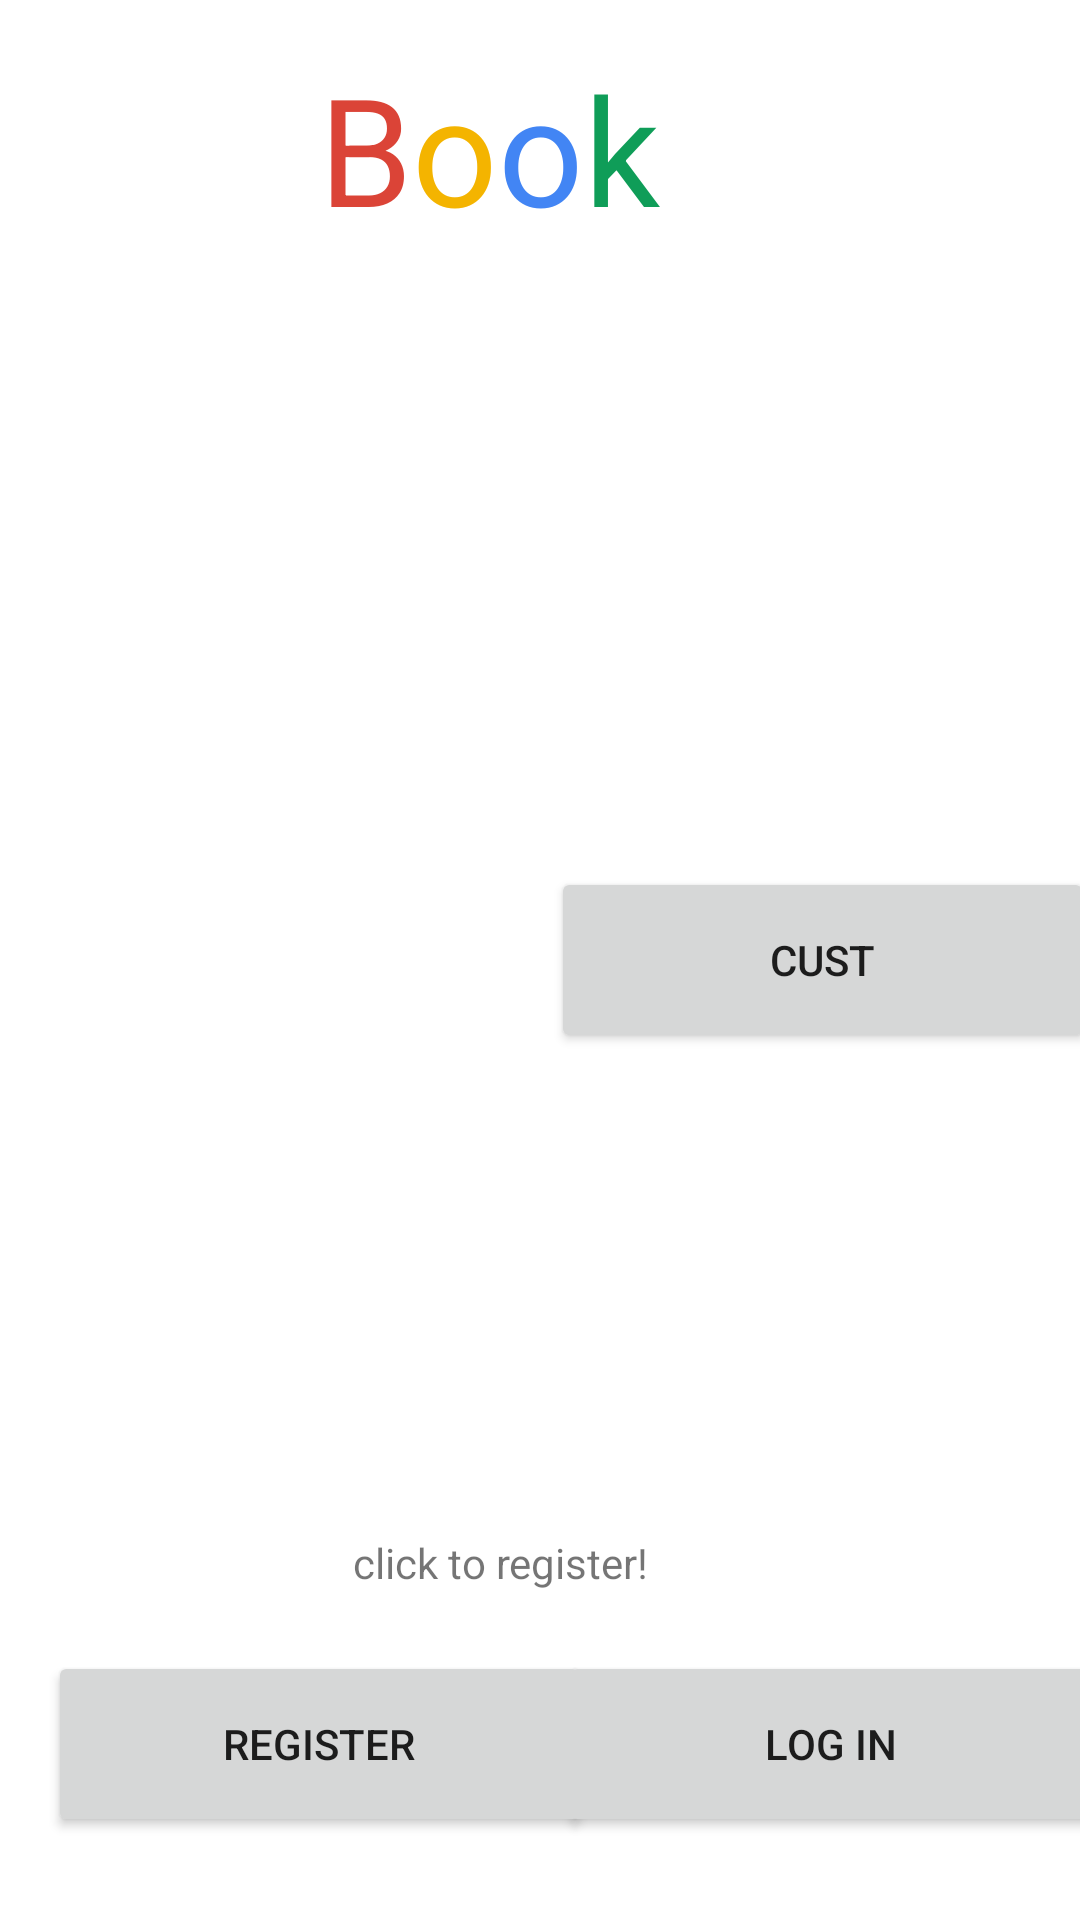

Layout XML and referenced resources for this Android screen:
<!-- AndroidManifest.xml: application theme Theme.GBook -->
<!-- res/layout/fragment_authentication.xml -->
<?xml version="1.0" encoding="utf-8"?>
<layout xmlns:android="http://schemas.android.com/apk/res/android"
    xmlns:app="http://schemas.android.com/apk/res-auto"
    xmlns:tools="http://schemas.android.com/tools">


    <data>

    </data>


    <androidx.constraintlayout.widget.ConstraintLayout
        android:layout_width="match_parent"
        android:layout_height="wrap_content"
        android:minHeight="400dp"
        tools:context=".MovieDetailsFragment">


        <TextView
            android:id="@+id/textView7"
            android:layout_width="wrap_content"
            android:layout_height="wrap_content"
            android:layout_marginStart="152dp"
            android:layout_marginTop="16dp"
            android:text="G"
            android:textColor="@color/blue"
            android:textSize="50dp"
            app:layout_constraintEnd_toStartOf="@+id/textView8"
            app:layout_constraintHorizontal_bias="1.0"
            app:layout_constraintStart_toStartOf="parent"
            app:layout_constraintTop_toTopOf="parent" />

        <TextView
            android:id="@+id/textView8"
            android:layout_width="wrap_content"
            android:layout_height="wrap_content"
            android:layout_marginTop="16dp"
            android:text="B"
            android:textColor="@color/red"
            android:textSize="50dp"
            app:layout_constraintEnd_toStartOf="@+id/textView5"
            app:layout_constraintTop_toTopOf="parent" />

        <TextView
            android:id="@+id/textView9"
            android:layout_width="wrap_content"
            android:layout_height="wrap_content"
            android:layout_marginTop="16dp"
            android:text="o"
            android:textSize="50dp"
            android:textColor="@color/blue"
            app:layout_constraintEnd_toStartOf="@+id/textView6"
            app:layout_constraintTop_toTopOf="parent" />

        <TextView
            android:id="@+id/textView5"
            android:layout_width="wrap_content"
            android:layout_height="wrap_content"
            android:layout_marginTop="16dp"
            android:text="o"
            android:textSize="50dp"
            android:textColor="@color/yellow"
            app:layout_constraintEnd_toStartOf="@+id/textView9"
            app:layout_constraintTop_toTopOf="parent" />

        <TextView
            android:id="@+id/textView6"
            android:layout_width="wrap_content"
            android:layout_height="wrap_content"
            android:layout_marginTop="16dp"
            android:layout_marginEnd="140dp"
            android:text="k"
            android:textColor="@color/green"
            android:textSize="50dp"
            app:layout_constraintEnd_toEndOf="parent"
            app:layout_constraintTop_toTopOf="parent" />

        <TextView
            android:layout_width="wrap_content"
            android:layout_height="wrap_content"
            android:layout_marginBottom="20dp"
            android:text="click to register!"
            app:layout_constraintBottom_toTopOf="@+id/register"
            app:layout_constraintEnd_toEndOf="parent"
            app:layout_constraintHorizontal_bias="0.45"
            app:layout_constraintStart_toStartOf="parent" />

        <Button
            android:id="@+id/register"
            android:layout_width="181dp"
            android:layout_height="62dp"
            android:layout_marginStart="16dp"
            android:text="Register"
            app:layout_constraintBottom_toBottomOf="parent"
            app:layout_constraintStart_toStartOf="parent"
            app:layout_constraintTop_toTopOf="parent"
            app:layout_constraintVertical_bias="0.952" />

        <Button
            android:id="@+id/log_in"
            android:layout_width="181dp"
            android:layout_height="62dp"
            android:layout_marginEnd="2dp"
            android:text="Log in"
            app:layout_constraintBottom_toBottomOf="parent"
            app:layout_constraintEnd_toEndOf="parent"
            app:layout_constraintHorizontal_bias="0.548"
            app:layout_constraintStart_toEndOf="@+id/register"
            app:layout_constraintTop_toTopOf="parent"
            app:layout_constraintVertical_bias="0.952" />

        <Button
            android:id="@+id/custmize"
            android:layout_width="181dp"
            android:layout_height="62dp"
            android:layout_marginEnd="2dp"
            android:text="cust"
            app:layout_constraintBottom_toBottomOf="parent"
            app:layout_constraintEnd_toEndOf="parent"
            app:layout_constraintHorizontal_bias="0.677"
            app:layout_constraintStart_toEndOf="@+id/register"
            app:layout_constraintTop_toTopOf="parent" />

    </androidx.constraintlayout.widget.ConstraintLayout>

    </layout>
<!-- resources referenced by this layout -->
<resources>
  <color name="blue">#4285F4</color>
  <color name="green">#0F9D58</color>
  <color name="red">#DB4437</color>
  <color name="yellow">#F4B400</color>
  <style name="Theme.GBook" parent="Theme.MaterialComponents.DayNight.DarkActionBar">
          
          <item name="colorPrimary">@color/purple_500</item>
          <item name="colorPrimaryVariant">@color/purple_700</item>
          <item name="colorOnPrimary">@color/white</item>
          
          <item name="colorSecondary">@color/teal_200</item>
          <item name="colorSecondaryVariant">@color/teal_700</item>
          <item name="colorOnSecondary">@color/black</item>
          
          <item name="android:statusBarColor" tools:targetApi="l">?attr/colorPrimaryVariant</item>
          
      </style>
  <color name="purple_500">#FF6200EE</color>
  <color name="purple_700">#FF3700B3</color>
  <color name="white">#FFFFFFFF</color>
  <color name="teal_200">#FF03DAC5</color>
  <color name="teal_700">#FF018786</color>
  <color name="black">#FF000000</color>
</resources>
